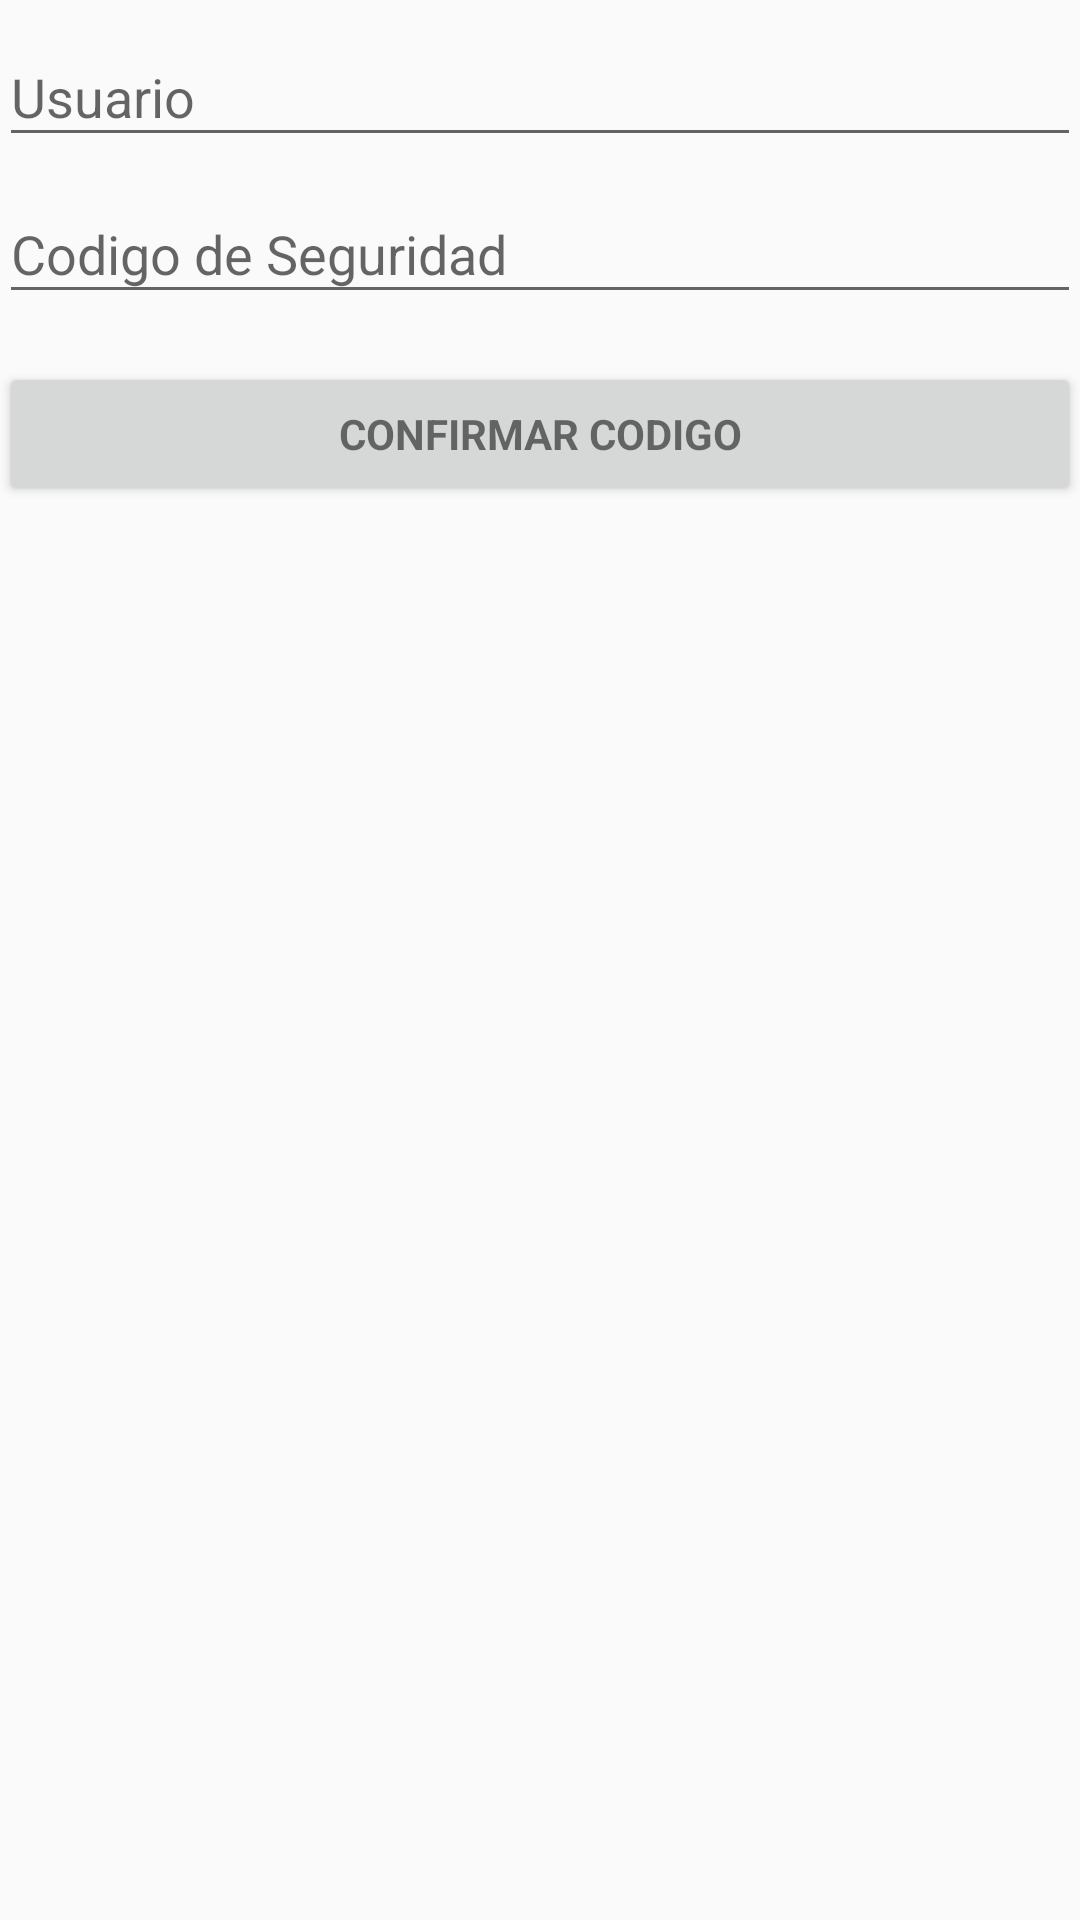

Write the Android layout XML for this screen, with the resource values it uses.
<!-- AndroidManifest.xml: application theme AppTheme -->
<!-- res/layout/activity_main.xml -->
<LinearLayout xmlns:android="http://schemas.android.com/apk/res/android"
    xmlns:tools="http://schemas.android.com/tools"
    android:layout_width="match_parent"
    android:layout_height="match_parent"
    android:gravity="center_horizontal"
    android:orientation="vertical"
    android:padding="@dimen/activity_vertical_margin"
    tools:context=".modules.Login.ui.LoginActivity">

    <ProgressBar
        android:id="@+id/pgbLoginProgress"
        style="?android:attr/progressBarStyleLarge"
        android:layout_width="wrap_content"
        android:layout_height="wrap_content"
        android:layout_marginBottom="8dp"
        android:visibility="gone" />

    <ScrollView
        android:id="@+id/scvLoginForm"
        android:layout_width="match_parent"
        android:layout_height="match_parent">

        <LinearLayout
            android:id="@+id/llyLoginFormUsuario"
            android:layout_width="match_parent"
            android:layout_height="wrap_content"
            android:orientation="vertical">

            <android.support.design.widget.TextInputLayout
                android:layout_width="match_parent"
                android:layout_height="wrap_content">

                <EditText
                    android:id="@+id/edtLoginUsuario"
                    android:layout_width="match_parent"
                    android:layout_height="wrap_content"
                    android:hint="@string/login.text.usuario"
                    android:inputType="textPersonName"
                    android:maxLines="1"
                    android:singleLine="true" />

            </android.support.design.widget.TextInputLayout>

            <android.support.design.widget.TextInputLayout
                android:layout_width="match_parent"
                android:layout_height="wrap_content">

                <EditText
                    android:id="@+id/edtLoginCodigoSeguridad"
                    android:layout_width="match_parent"
                    android:layout_height="wrap_content"
                    android:hint="@string/login.text.codigoSeguridad"
                    android:inputType="textPassword"
                    android:maxLines="1"
                    android:singleLine="true" />

            </android.support.design.widget.TextInputLayout>

            <Button
                android:id="@+id/btnConfirmarCodigo"
                style="?android:textAppearanceSmall"
                android:layout_width="match_parent"
                android:layout_height="wrap_content"
                android:layout_marginTop="16dp"
                android:text="@string/login.button.confirmarCodigo"
                android:textStyle="bold" />

        </LinearLayout>
    </ScrollView>
</LinearLayout>
<!-- resources referenced by this layout -->
<resources>
  <string name="login.button.confirmarCodigo">Confirmar Codigo</string>
  <string name="login.text.codigoSeguridad">Codigo de Seguridad</string>
  <string name="login.text.usuario">Usuario</string>
  <style name="AppTheme" parent="Theme.AppCompat.Light.DarkActionBar">
          
          <item name="colorPrimary">@color/colorPrimary</item>
          <item name="colorPrimaryDark">@color/colorPrimaryDark</item>
          <item name="colorAccent">@color/colorAccent</item>
      </style>
  <!-- not gathered from this repository: default colours our renderer supplied (Android Studio template values) -->
  <color name="colorPrimary">#FF6200EE</color>
  <color name="colorPrimaryDark">#FF3700B3</color>
  <color name="colorAccent">#FF03DAC5</color>
</resources>
